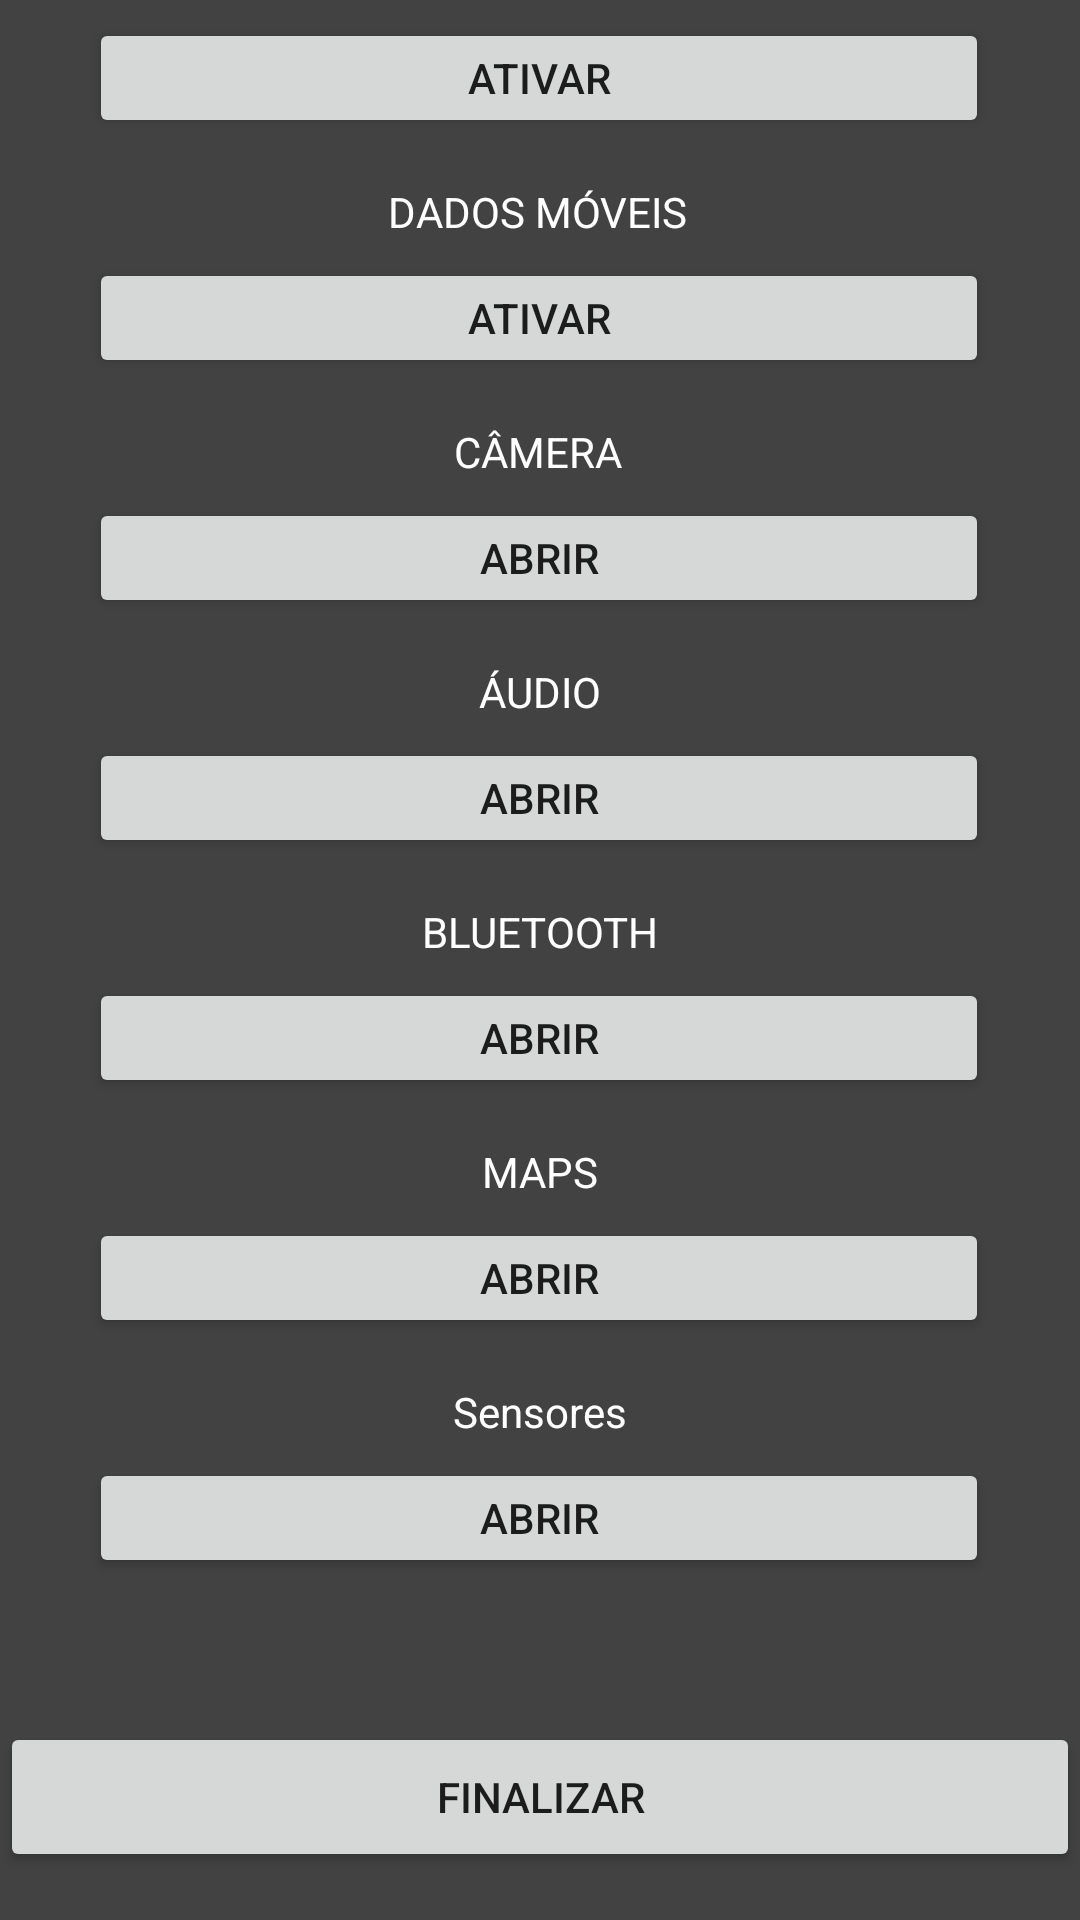

Here is an Android app screen rendered from its layout file. Give the layout XML and the strings, colors and styles it references.
<!-- AndroidManifest.xml: application theme Theme.Funcionalidades -->
<!-- res/layout/activity_chp_main.xml -->
<?xml version="1.0" encoding="utf-8"?>
<android.support.constraint.ConstraintLayout xmlns:android="http://schemas.android.com/apk/res/android"
    xmlns:app="http://schemas.android.com/apk/res-auto"
    xmlns:tools="http://schemas.android.com/tools"
    android:layout_width="match_parent"
    android:layout_height="match_parent"
    android:background="@color/cardview_dark_background"
    tools:context=".ChpMain">

    <Button
        android:id="@+id/btnWifi"
        android:layout_width="300dp"
        android:layout_height="40dp"
        android:layout_marginBottom="15dp"
        android:text="Ativar"
        app:layout_constraintBottom_toTopOf="@+id/txtDadosMoveis"
        app:layout_constraintEnd_toEndOf="parent"
        app:layout_constraintHorizontal_bias="0.497"
        app:layout_constraintStart_toStartOf="parent" />

    <Button
        android:id="@+id/btnAudio"
        android:layout_width="300dp"
        android:layout_height="40dp"
        android:layout_marginBottom="15dp"
        android:text="ABRIR"
        app:layout_constraintBottom_toTopOf="@+id/txtBluetooth"
        app:layout_constraintEnd_toEndOf="parent"
        app:layout_constraintHorizontal_bias="0.497"
        app:layout_constraintStart_toStartOf="parent" />

    <Button
        android:id="@+id/btnMaps"
        android:layout_width="300dp"
        android:layout_height="40dp"
        android:layout_marginBottom="15dp"
        android:text="ABRIR"
        app:layout_constraintBottom_toTopOf="@+id/txtSensores"
        app:layout_constraintEnd_toEndOf="parent"
        app:layout_constraintHorizontal_bias="0.497"
        app:layout_constraintStart_toStartOf="parent" />

    <TextView
        android:id="@+id/txtAudio"
        android:layout_width="wrap_content"
        android:layout_height="wrap_content"
        android:layout_marginBottom="6dp"
        android:text="ÁUDIO"
        android:textColor="@color/white"
        android:background="@color/cardview_dark_background"
        app:layout_constraintBottom_toTopOf="@+id/btnAudio"
        app:layout_constraintEnd_toEndOf="parent"
        app:layout_constraintStart_toStartOf="parent" />

    <TextView
        android:id="@+id/txtCamera"
        android:layout_width="wrap_content"
        android:layout_height="wrap_content"
        android:layout_marginBottom="6dp"
        android:text="CÂMERA"
        android:textColor="@color/white"
        android:background="@color/cardview_dark_background"
        app:layout_constraintBottom_toTopOf="@+id/btnCamera"
        app:layout_constraintEnd_toEndOf="parent"
        app:layout_constraintHorizontal_bias="0.498"
        app:layout_constraintStart_toStartOf="parent" />

    <Button
        android:id="@+id/btnCamera"
        android:layout_width="300dp"
        android:layout_height="40dp"
        android:layout_marginBottom="15dp"
        android:text="ABRIR"
        app:layout_constraintBottom_toTopOf="@+id/txtAudio"
        app:layout_constraintEnd_toEndOf="parent"
        app:layout_constraintHorizontal_bias="0.497"
        app:layout_constraintStart_toStartOf="parent" />

    <Button
        android:id="@+id/btnBluetooth"
        android:layout_width="300dp"
        android:layout_height="40dp"
        android:layout_marginBottom="15dp"
        android:text="ABRIR"
        app:layout_constraintBottom_toTopOf="@+id/txtMaps"
        app:layout_constraintEnd_toEndOf="parent"
        app:layout_constraintHorizontal_bias="0.497"
        app:layout_constraintStart_toStartOf="parent" />

    <TextView
        android:id="@+id/txtWifi"
        android:layout_width="wrap_content"
        android:layout_height="wrap_content"
        android:layout_marginBottom="6dp"
        android:text="WIFI"
        android:textColor="@color/white"
        android:background="@color/cardview_dark_background"
        app:layout_constraintBottom_toTopOf="@+id/btnWifi"
        app:layout_constraintEnd_toEndOf="parent"
        app:layout_constraintHorizontal_bias="0.498"
        app:layout_constraintStart_toStartOf="parent" />

    <TextView
        android:id="@+id/txtBluetooth"
        android:layout_width="wrap_content"
        android:layout_height="wrap_content"
        android:layout_marginBottom="6dp"
        android:text="BLUETOOTH"
        android:textColor="@color/white"
        android:background="@color/cardview_dark_background"
        app:layout_constraintBottom_toTopOf="@+id/btnBluetooth"
        app:layout_constraintEnd_toEndOf="parent"
        app:layout_constraintStart_toStartOf="parent" />

    <TextView
        android:id="@+id/txtMaps"
        android:layout_width="wrap_content"
        android:layout_height="wrap_content"
        android:layout_marginBottom="6dp"
        android:text="MAPS"
        android:textColor="@color/white"
        android:background="@color/cardview_dark_background"
        app:layout_constraintBottom_toTopOf="@+id/btnMaps"
        app:layout_constraintEnd_toEndOf="parent"
        app:layout_constraintStart_toStartOf="parent" />

    <TextView
        android:id="@+id/txtTitulo"
        android:layout_width="wrap_content"
        android:layout_height="wrap_content"
        android:layout_marginBottom="12dp"
        android:text="PROJETO FUNCIONALIDADES"
        android:textSize="18dp"
        android:textColor="@color/white"
        android:background="@color/cardview_dark_background"
        app:layout_constraintBottom_toTopOf="@+id/txtWifi"
        app:layout_constraintEnd_toEndOf="parent"
        app:layout_constraintStart_toStartOf="parent"
        app:layout_constraintTop_toTopOf="parent"
        app:layout_constraintVertical_bias="0.717" />

    <TextView
        android:id="@+id/txtSensores"
        android:layout_width="wrap_content"
        android:layout_height="wrap_content"
        android:layout_marginBottom="6dp"
        android:text="Sensores"
        android:textColor="@color/white"
        android:background="@color/cardview_dark_background"
        app:layout_constraintBottom_toTopOf="@+id/btnSensores"
        app:layout_constraintEnd_toEndOf="parent"
        app:layout_constraintStart_toStartOf="parent" />

    <Button
        android:id="@+id/btnSensores"
        android:layout_width="300dp"
        android:layout_height="40dp"
        android:layout_marginBottom="48dp"
        android:text="ABRIR"
        app:layout_constraintBottom_toTopOf="@+id/btnFinalizar"
        app:layout_constraintEnd_toEndOf="parent"
        app:layout_constraintHorizontal_bias="0.495"
        app:layout_constraintStart_toStartOf="parent" />

    <TextView
        android:id="@+id/txtDadosMoveis"
        android:layout_width="wrap_content"
        android:layout_height="wrap_content"
        android:layout_marginBottom="6dp"
        android:text="DADOS MÓVEIS"
        android:textColor="@color/white"
        android:background="@color/cardview_dark_background"
        app:layout_constraintBottom_toTopOf="@+id/btnDadosMoveis"
        app:layout_constraintEnd_toEndOf="parent"
        app:layout_constraintHorizontal_bias="0.498"
        app:layout_constraintStart_toStartOf="parent" />

    <Button
        android:id="@+id/btnDadosMoveis"
        android:layout_width="300dp"
        android:layout_height="40dp"
        android:layout_marginBottom="15dp"
        android:text="Ativar"
        app:layout_constraintBottom_toTopOf="@+id/txtCamera"
        app:layout_constraintEnd_toEndOf="parent"
        app:layout_constraintHorizontal_bias="0.497"
        app:layout_constraintStart_toStartOf="parent" />

    <Button
        android:id="@+id/btnFinalizar"
        android:layout_width="0dp"
        android:layout_height="50dp"
        android:layout_marginBottom="16dp"
        android:text="FINALIZAR"
        app:layout_constraintBottom_toBottomOf="parent"
        app:layout_constraintEnd_toEndOf="parent"
        app:layout_constraintHorizontal_bias="0.0"
        app:layout_constraintStart_toStartOf="parent" />

</android.support.constraint.ConstraintLayout>
<!-- resources referenced by this layout -->
<resources>
  <style name="Theme.Funcionalidades" parent="Theme.AppCompat.Light.NoActionBar">
          
          <item name="colorPrimary">@color/cardview_dark_background</item>
          <item name="colorPrimaryDark">@color/cardview_dark_background</item>
          <item name="colorAccent">@color/cardview_dark_background</item>
          
      </style>
  <!-- not gathered from this repository: default colours our renderer supplied (Android Studio template values) -->
  <color name="white">#FFFFFFFF</color>
</resources>
